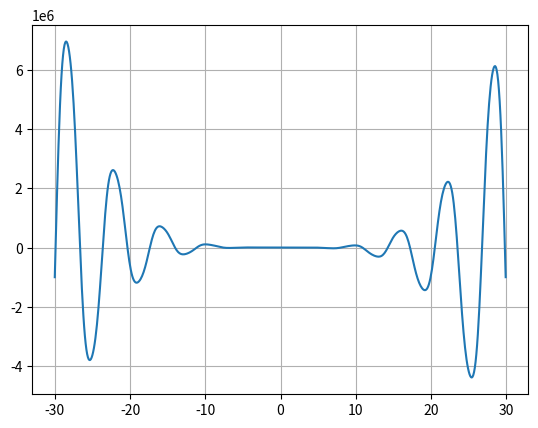

Write Python code to recreate this figure.
from math import sin,cos
import matplotlib.pyplot as plt
from scipy.optimize import fsolve
from numpy import arange

def print_graph():
     x = [x for x in arange(-30, 30, 0.1)]
     y = [(-12 * x ** 4 * sin(cos(x)) - 18 * x ** 3 + 5 * x ** 2 + 10 * x - 30) for
          x in arange(-30, 30, 0.1)]
     plt.plot(x, y)
     plt.grid()
     plt.show()


def ff(x):
    return -12 * x ** 4 * sin(cos(x)) - 18 * x ** 3 + 5 * x ** 2 + 10 * x - 30

def solution(f, interval):
     left, right = interval
     temp = left
     roots = []
     step = 0.1
     while temp < right:
          if f(temp) >= 0 and f(temp + step) <= 0:
               w = fsolve(ff, temp)
               roots.append(*w)
          if f(temp) <= 0 and f(temp + step) >= 0:
               w = fsolve(f, temp)
               roots.append(*w)
          temp += step
     return roots


def top_point(f, interval):
     left, right = interval
     array = []
     temp = left
     while temp < right:
          array.append([f(temp), temp])
          temp += 0.1
     
     data = []
     if array[1][0] > 0:
          data = max(array)
          return {"type": "max", "value": round(data[1], 2)}
     data = min(array)
     return {"type": "min", "value": round(data[1], 2)}


def map_point(f, interval):
     roots = solution(f, interval)
     data = []

     data.append({"type": ("max_border" if f(interval[0]) > 0 else "min_border"), "value": interval[0]})

     for i in range(len(roots) - 1):
          data.append({"type": "root", "value": round(roots[i], 2)})
          data.append(top_point(f, (roots[i], roots[i + 1])))

     data.append({"type": "root", "value": round(roots[i + 1], 2)})
     data.append({"type": ("max_border" if f(interval[1]) > 0 else "min_border"), "value": interval[1]})

     return data


def increasing_funcrion(arr):
     for i in range(len(arr)):
          if (arr[i]["type"] == "root" and
               arr[i - 1]["type"] in ["min", "min_border"] and 
               arr[i + 1]["type"] in ["max", "max_border"]):
               print((arr[i - 1]["value"], arr[i + 1]["value"]))


def decreasing_funcrion(arr):
     for i in range(len(arr)):
          if (arr[i]["type"] == "root" and
               arr[i - 1]["type"] in ["max", "max_border"] and 
               arr[i + 1]["type"] in ["min", "min_border"]):
               print((arr[i - 1]["value"], arr[i + 1]["value"]))


def max_and_min_point(arr):
     for i in range(len(arr)):
          if map_array[i]["type"] in ["max", "min"]:
               print(arr[i]["value"])


def more_null(arr):
     if arr[0]["type"] == "max_border":
          print((arr[0]["value"], arr[1]["value"]))

     for i in range(len(arr)):
          if (arr[i]["type"] == "max" and
               arr[i - 1]["type"] == "root" and 
               arr[i + 1]["type"] == "root"):
               print((arr[i - 1]["value"], arr[i + 1]["value"]))

     if arr[len(arr) - 1]["type"] == "max_border":
          print((arr[len(arr) - 2]["value"], arr[len(arr) - 1]["value"]))


def less_null(arr):
     if arr[0]["type"] == "min_border":
          print((arr[0]["value"], arr[1]["value"]))

     for i in range(len(arr)):
          if (arr[i]["type"] == "min" and
               arr[i - 1]["type"] == "root" and 
               arr[i + 1]["type"] == "root"):
               print((arr[i - 1]["value"], arr[i + 1]["value"]))

     if arr[len(arr) - 1]["type"] == "min_border":
          print((arr[len(arr) - 2]["value"], arr[len(arr) - 1]["value"]))


interval = (-30, 30)
map_array = map_point(ff, interval)


# 1. Определить корни
print(f'\nКорни уравнения для интервала {interval}:')
result = solution(ff, interval)
for i in result:
     print(round(i, 2))

# 2. Найти интервалы, на которых функция возрастает
print(f"\nФункция возрастает на интервалах:")
increasing_funcrion(map_array)

# 3. Найти интервалы, на которых функция убывает
print(f"\nФункция убывает на интервалах:")
decreasing_funcrion(map_array)

# 4. Построить график
print_graph()

# 5. Вычислить вершину
print(f"\nВершины для интервала {interval}:")
max_and_min_point(map_array)

# 6. Определить промежутки, на котором f > 0
print(f"\nf > 0 интервалах:")
more_null(map_array)

# 7. Определить промежутки, на котором f < 0
print(f"\nf < 0 интервалах:")
less_null(map_array)
